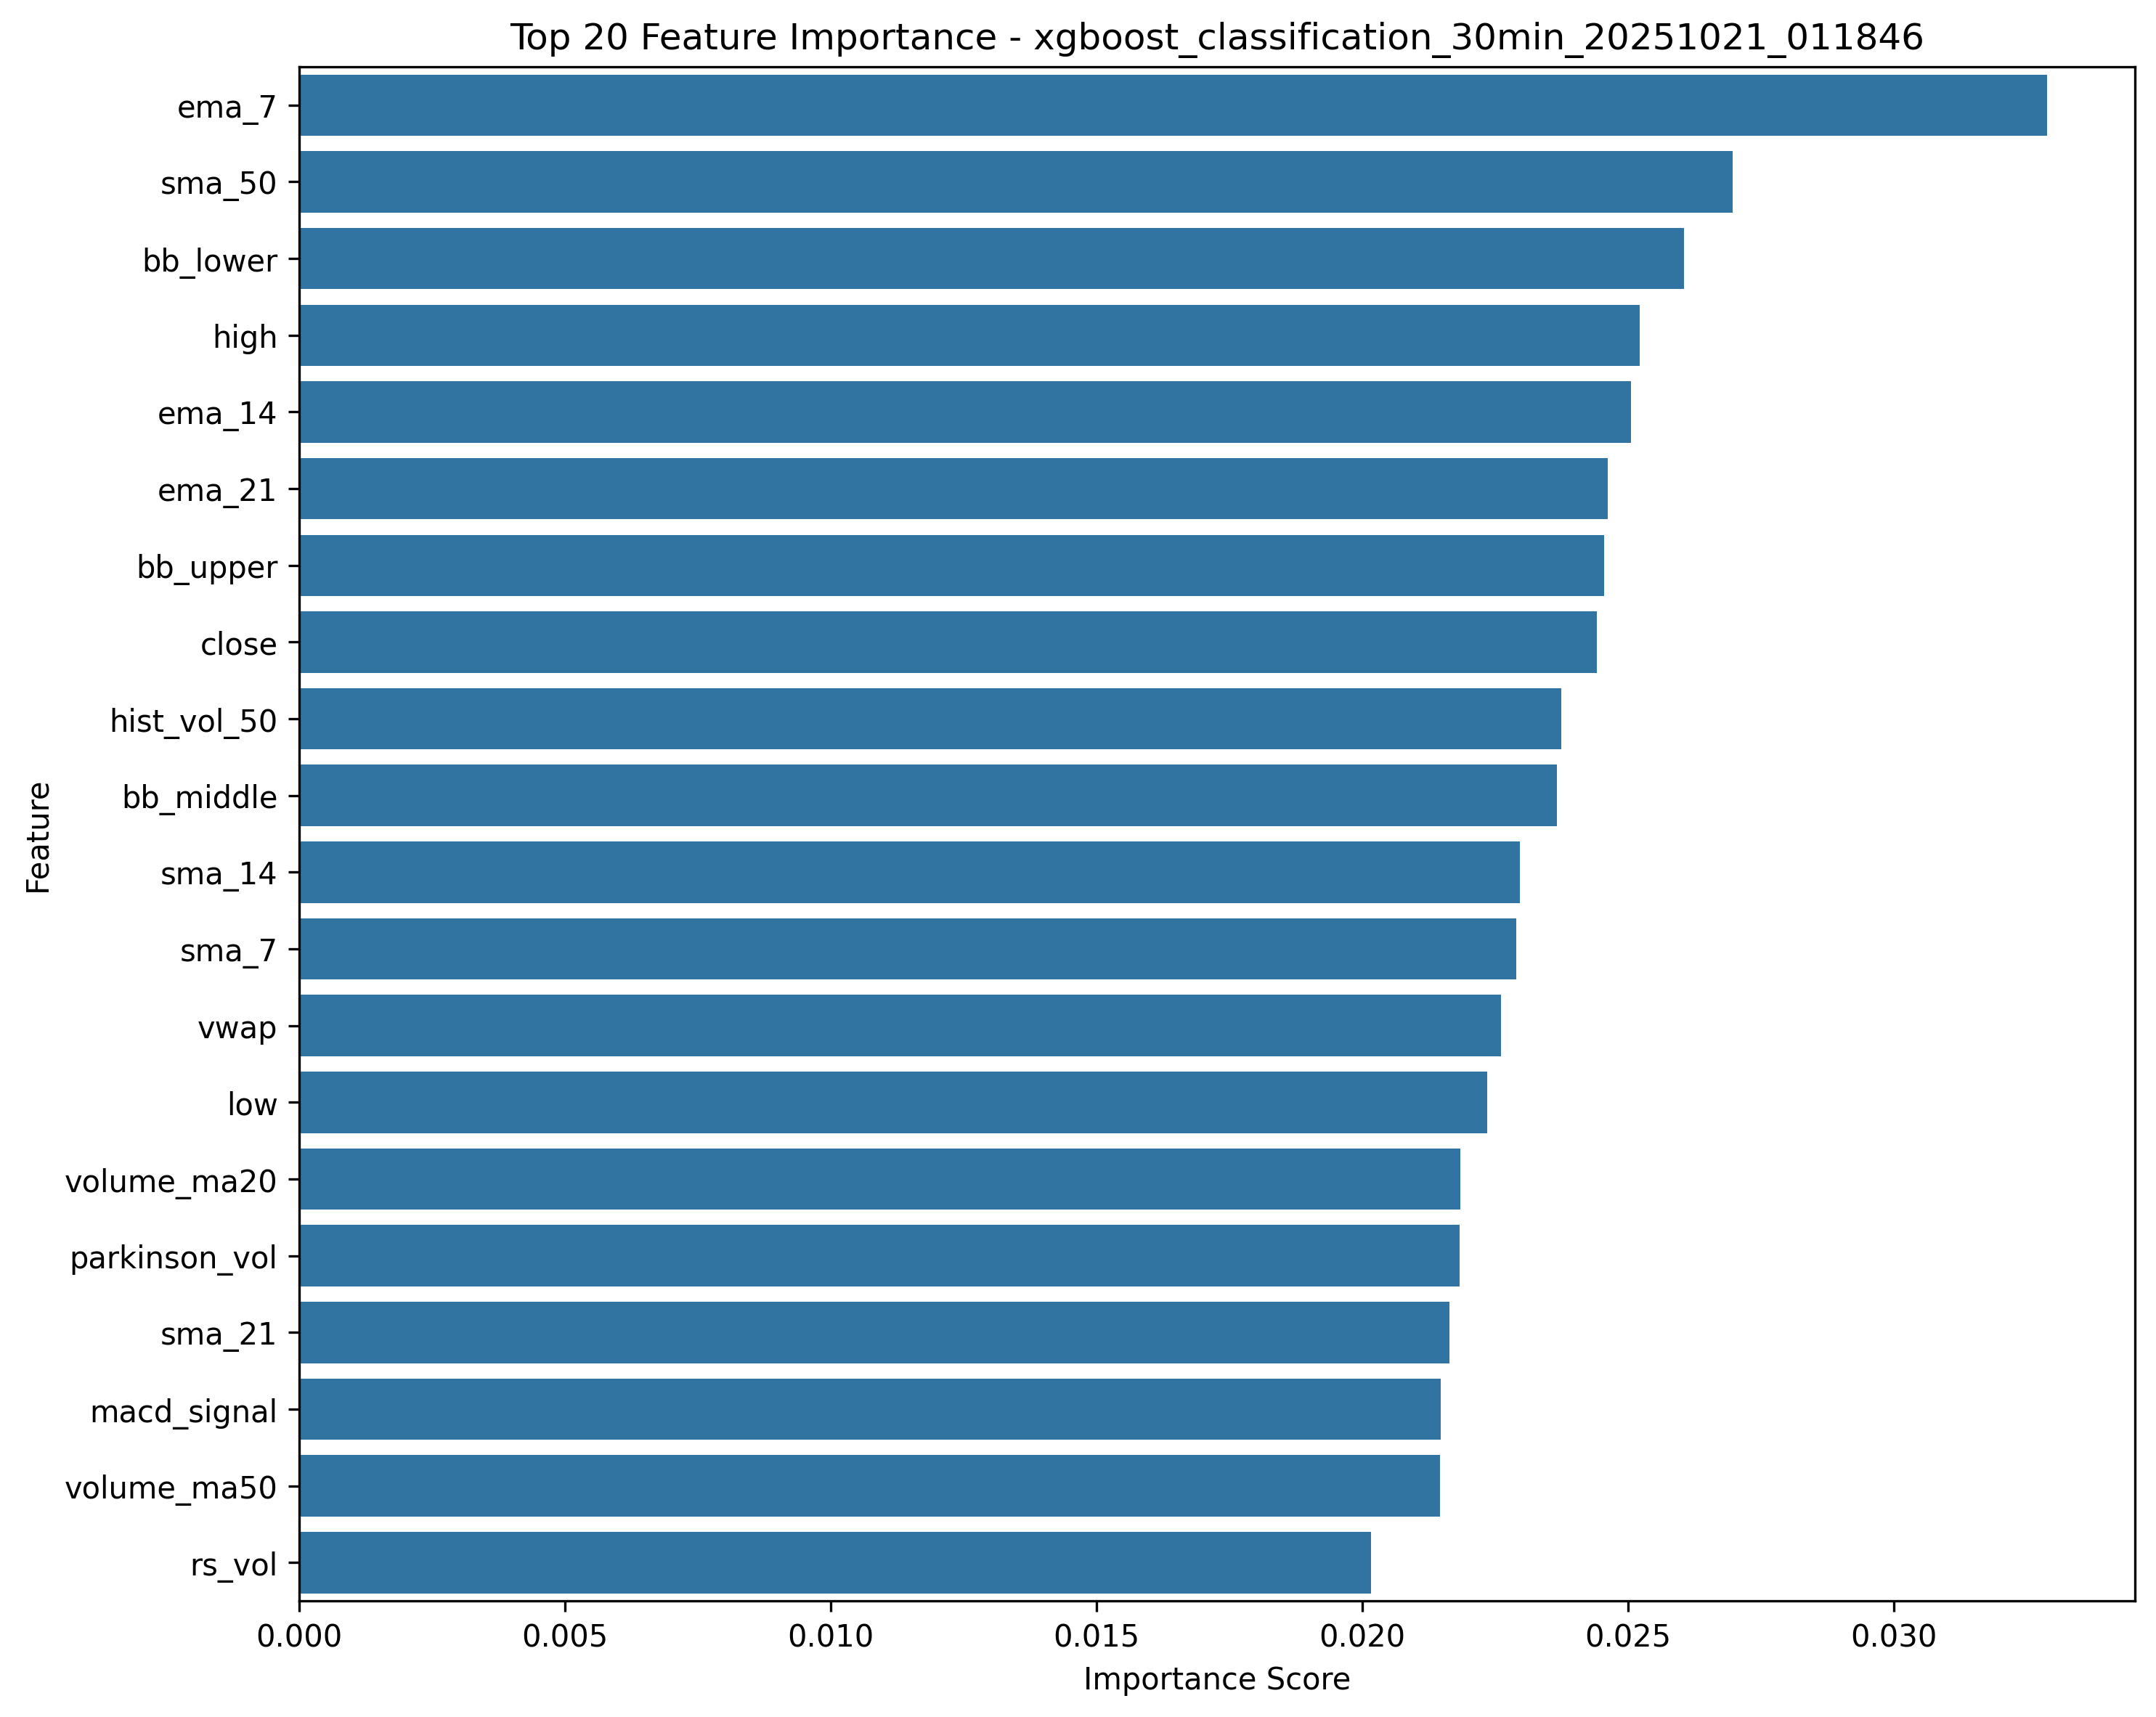

The table this chart was drawn from, first rows:
feature, importance
ema_7, 0.03289
sma_50, 0.02698
bb_lower, 0.02605
high, 0.02522
ema_14, 0.02506
ema_21, 0.02462
bb_upper, 0.02455
close, 0.02442
hist_vol_50, 0.02375
bb_middle, 0.02366
sma_14, 0.02297
sma_7, 0.02291
vwap, 0.02261
low, 0.02235
volume_ma20, 0.02185
parkinson_vol, 0.02183
sma_21, 0.02164
macd_signal, 0.02148
volume_ma50, 0.02147
rs_vol, 0.02017
volatility_50, 0.01983
hl_range_ma20, 0.01945
hist_vol_20, 0.01932
yz_vol, 0.01888
realized_range_ma, 0.01849
macd, 0.01817
volatility_20, 0.01782
open, 0.01742
illiquidity_ma20, 0.01649
bb_width, 0.01588
price_impact_ma20, 0.01573
gk_vol, 0.01569
atr_14, 0.01526
vol_of_vol, 0.01494
adx_14, 0.01474
momentum_20, 0.01443
ewma_vol, 0.01423
vol_regime_low, 0.01391
volume, 0.01309
macd_histogram, 0.01257
rsi_20, 0.01247
close_vwap_ratio, 0.01203
roc_10, 0.01172
momentum_5, 0.01106
bb_position, 0.01095
momentum_10, 0.01058
rsi_14, 0.01039
volume_ratio, 0.009509
realized_range, 0.009317
return_10, 0.00879
roc_5, 0.008699
spread_pct, 0.00814
volume_zscore, 0.008074
hl_range_pct, 0.00751
hl_range, 0.007416
return_5, 0.007393
order_flow_imbalance, 0.006666
spread_proxy, 0.006608
illiquidity, 0.00636
price_impact, 0.006316
... 4 more rows
